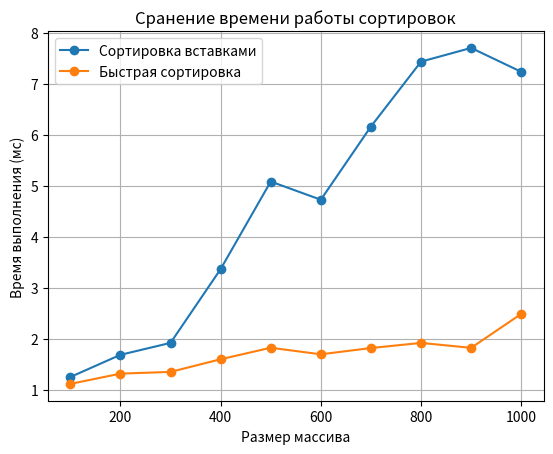

Reproduce this figure in Python.
import numpy as np
import matplotlib.pyplot as plt

insertSort = np.array([1.2527, 1.688, 1.9221, 3.369, 5.0867, 4.7298, 6.1659, 7.4381, 7.7073, 7.2387])
quickSort = np.array([1.1173, 1.3193, 1.3528, 1.6011, 1.8268, 1.6981, 1.8213, 1.9218, 1.8247, 2.4908])
numsOfTest = np.array([100, 200, 300, 400, 500 ,600, 700 ,800, 900, 1000])

plt.plot(numsOfTest, insertSort, label = "Сортировка вставками", marker = "o")
plt.plot(numsOfTest, quickSort, label = "Быстрая сортировка", marker = "o")

plt.title("Сранение времени работы сортировок")
plt.xlabel("Размер массива")
plt.ylabel("Время выполнения (мс)")

plt.legend()
plt.grid()
plt.show()